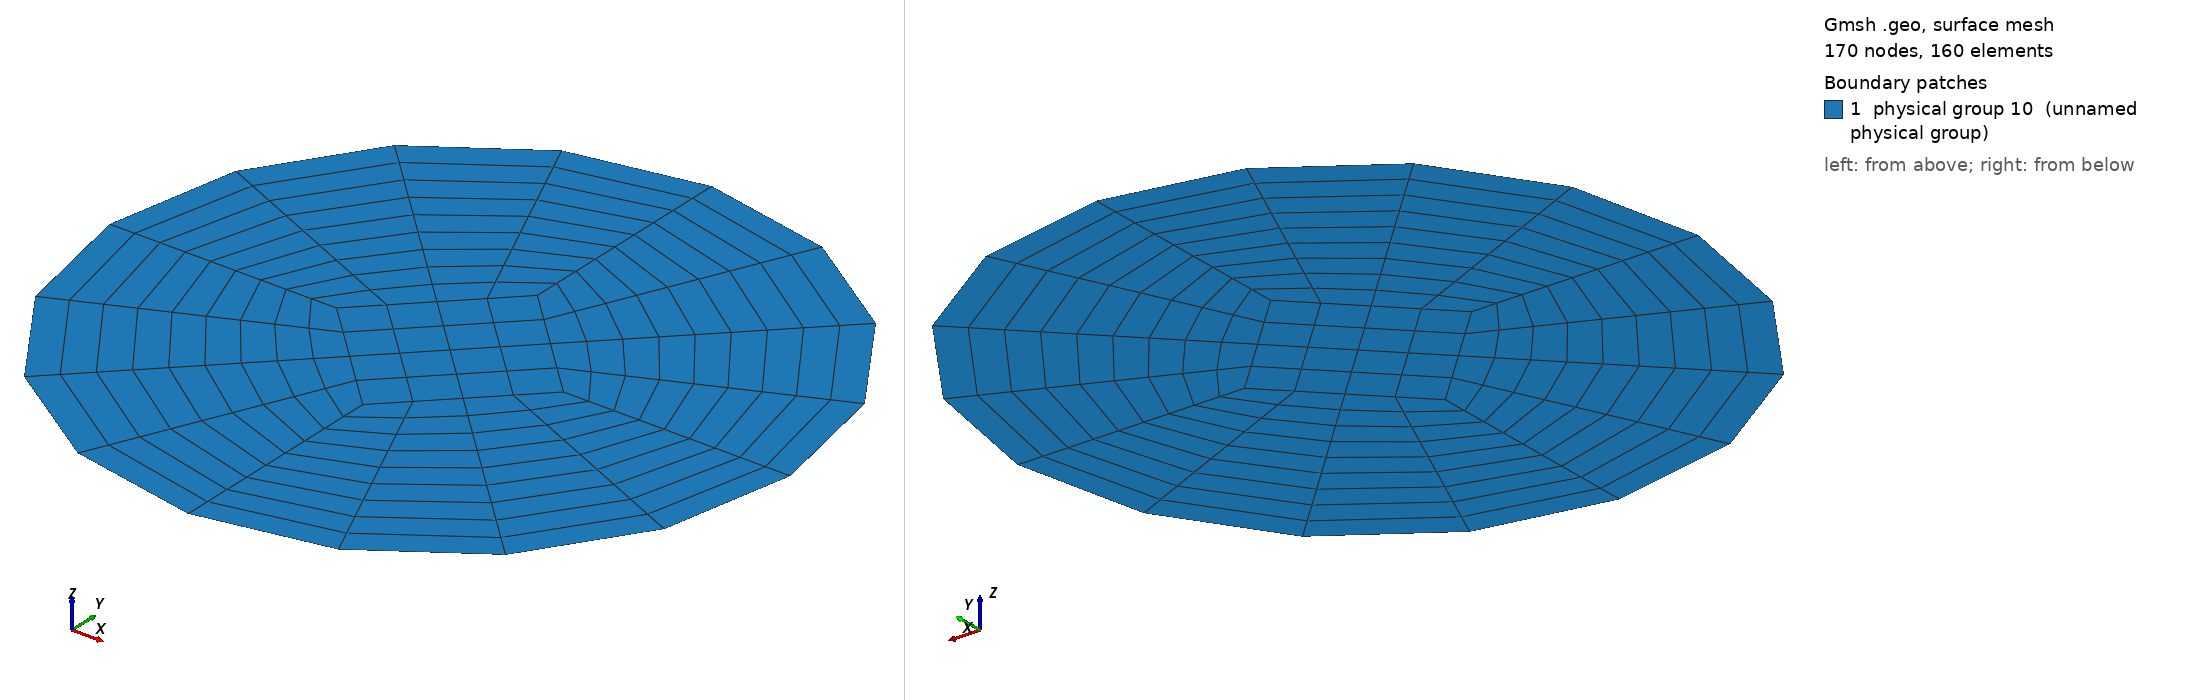

Gmsh geometry script, surface-meshed: 170 nodes, 160 surface elements. Boundary patches (legend numbers): 1 physical group 10 (unnamed physical group). Left view from above one corner, right view from below the opposite corner. Legend entries are the model's physical surfaces. The drawing asked Gmsh for element sizes between 1% and 20% of the model's largest extent; the script's own settings can give other sizes.

=== discStruct.geo (drawn) ===
// --- 2D structured circle with O-grid ---

// --- Reference frame ---
refX = 0;
refY = 0;
refZ = 0;

// --- Mesh parameters ---
Nr = 10;     // Nb of cell along the radius
Ntheta = 5;  // Nb of cells along the azimuth

// --- Geometry parameters ---
r = 0.2;
rOgrid = r/3.;

// --- Boundary conditions ---
boundCondWalls = 1;
fluid = 10;

// --- Geometry ---

// Circles center
Point(1) = {refX, refY, refZ};

// External circle
Point(2) = {refX+r, refY, refZ};
Point(3) = {refX, refY+r, refZ};
Point(4) = {refX-r, refY, refZ};
Point(5) = {refX, refY-r, refZ};

Circle(1) = {2,1,3};
Circle(2) = {3,1,4};
Circle(3) = {4,1,5};
Circle(4) = {5,1,2};

// O-grid 
Point(6) = {refX+rOgrid, refY, refZ};
Point(7) = {refX, refY+rOgrid, refZ};
Point(8) = {refX-rOgrid, refY, refZ};
Point(9) = {refX, refY-rOgrid, refZ};

Line(5) = {6, 7};
Line(6) = {7, 8};
Line(7) = {8, 9};
Line(8) = {9, 6};

// Linking external circle and O-grid
Line(9) = {2, 6};
Line(10) = {3, 7};
Line(11) = {4, 8};
Line(12) = {5, 9};

// Structured mesh definition outside O-grid
Transfinite Line{1:4} = Ntheta; // Nb of cells for each circle azimuth
Transfinite Line{5:8} = Ntheta; // Nb of cells for each O-grid side
Transfinite Line{9:12} = Nr;    // Nb of cells along the radius

// Surface outside O-grid
Line Loop(1) = {5, -10, -1, 9}; Plane Surface(1) = {1}; 
Line Loop(2) = {6, -11, -2, 10}; Plane Surface(2) = {2};
Line Loop(3) = {7, -12, -3, 11}; Plane Surface(3) = {3};
Line Loop(4) = {8, -9, -4, 12}; Plane Surface(4) = {4};

// Structured surface outside O-grid
Transfinite Surface{1:4};
Recombine Surface{1:4};

// Structured mesh definition inside O-grid
Line Loop(5) = {5, 6, 7, 8}; Plane Surface(5) = {5};
Transfinite Surface{5};
Recombine Surface{5};

// Physical boundary/surface
Physical Line(boundCondWalls) = {1, 2, 3, 4};
Physical Surface(fluid) = {1, 2, 3, 4, 5};
